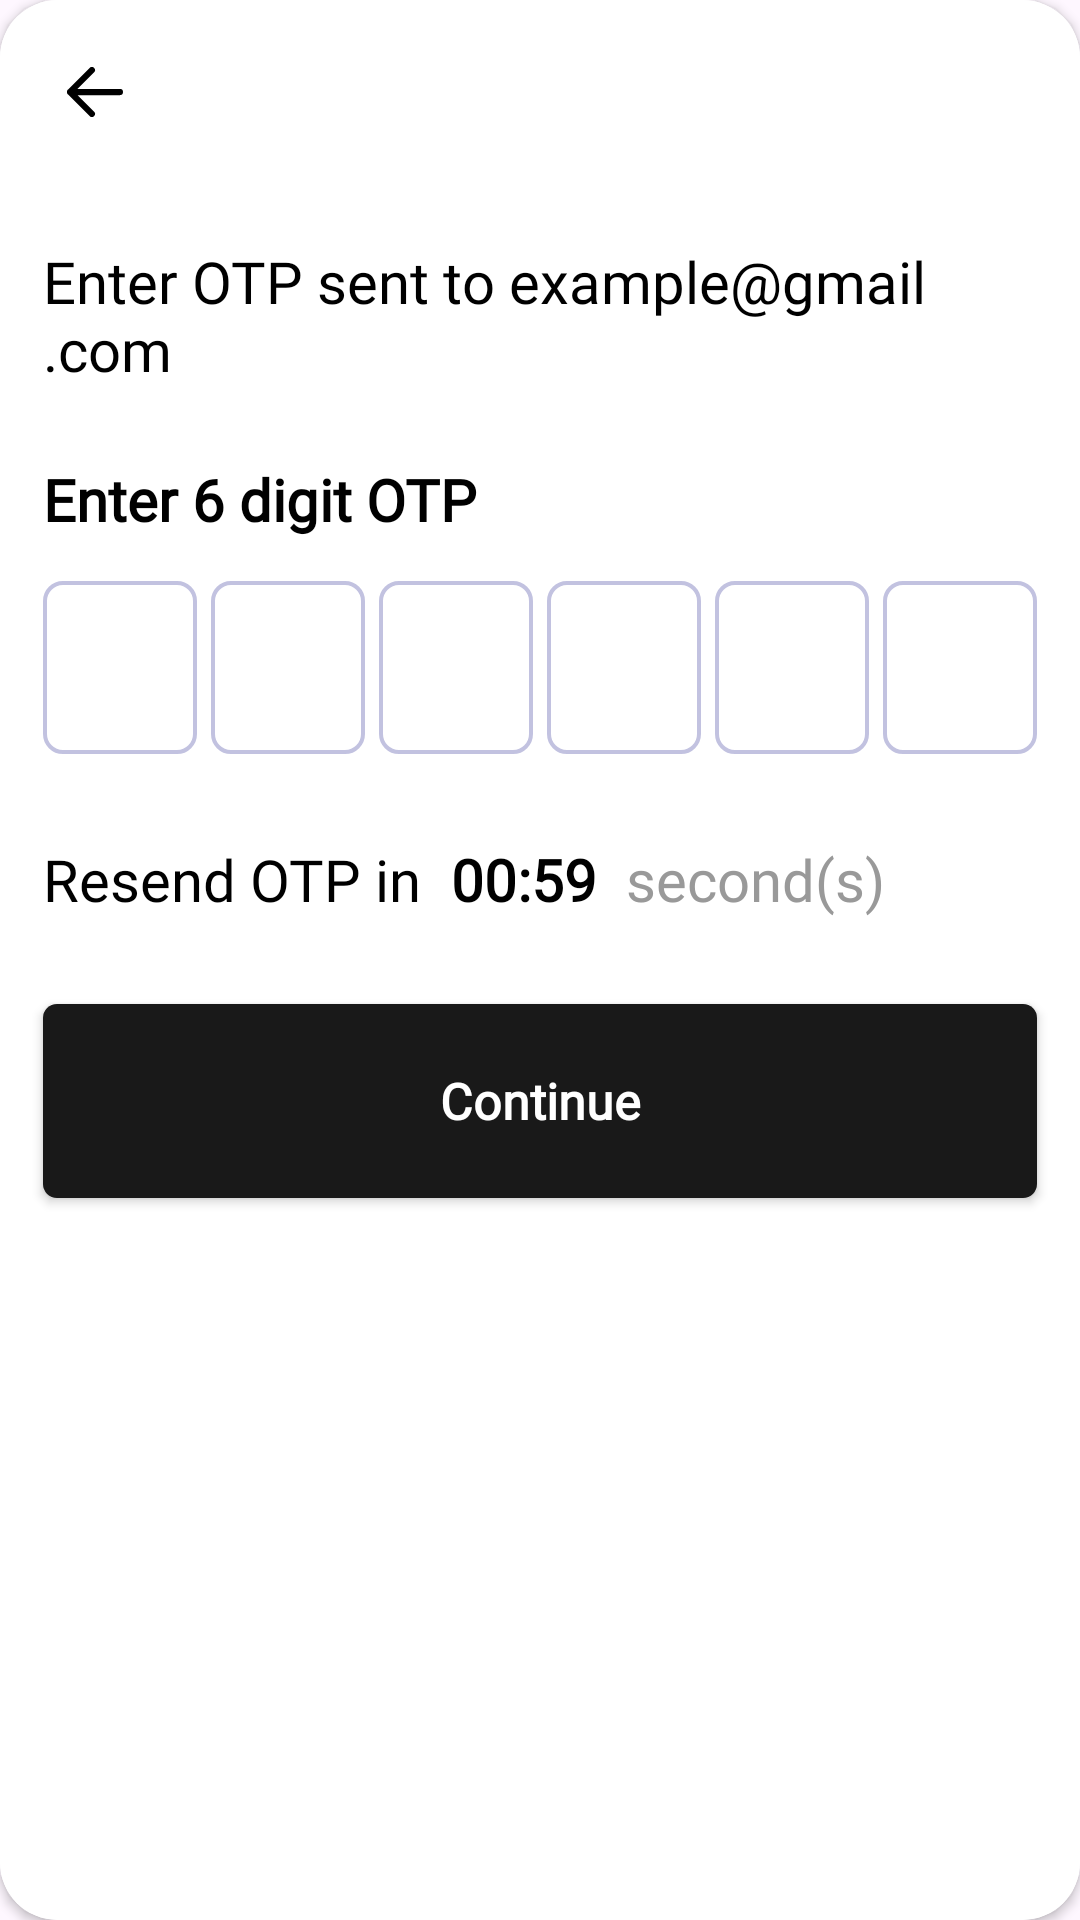

Here is an Android app screen rendered from its layout file. Give the layout XML and the strings, colors and styles it references.
<!-- AndroidManifest.xml: application theme Theme.ShopIt -->
<!-- res/layout/dialog_update_email.xml -->
<?xml version="1.0" encoding="utf-8"?>
<layout xmlns:android="http://schemas.android.com/apk/res/android"
    xmlns:app="http://schemas.android.com/apk/res-auto">

    <androidx.cardview.widget.CardView
        android:layout_width="match_parent"
        android:layout_height="match_parent"
        app:cardBackgroundColor="@color/white"
        app:cardCornerRadius="@dimen/dp_16">

        <androidx.core.widget.NestedScrollView
            android:layout_width="match_parent"
            android:layout_height="match_parent"
            android:fillViewport="true">

            <LinearLayout
                android:layout_width="match_parent"
                android:layout_height="wrap_content"
                android:background="@color/white"
                android:orientation="vertical">

                <androidx.appcompat.widget.Toolbar
                    android:id="@+id/toolbar"
                    android:layout_width="match_parent"
                    android:layout_height="@dimen/dp_51"
                    app:layout_constraintEnd_toEndOf="parent"
                    app:layout_constraintStart_toStartOf="parent"
                    app:layout_constraintTop_toTopOf="parent">

                    <ImageView
                        android:id="@+id/backBtn"
                        android:layout_width="@dimen/dp_26"
                        android:layout_height="@dimen/dp_24"
                        android:padding="@dimen/dp_5"
                        android:src="@drawable/ic_back" />

                </androidx.appcompat.widget.Toolbar>

                <TextView
                    android:id="@+id/otpSentTxtVw"
                    android:layout_width="match_parent"
                    android:layout_height="wrap_content"
                    android:textColor="@color/black"
                    android:text="Enter OTP sent to example@gmail.com"
                    android:textFontWeight="400"
                    android:fontFamily="@font/montserrat"
                    android:textSize="@dimen/sp_16"
                    android:layout_marginTop="@dimen/dp_16"
                    android:layout_marginStart="@dimen/dp_12"
                    android:layout_marginEnd="@dimen/dp_12"/>

                <TextView
                    android:id="@+id/otpTxtVw"
                    android:layout_width="match_parent"
                    android:layout_height="wrap_content"
                    android:layout_marginTop="@dimen/dp_20"
                    android:fontFamily="@font/montserrat"
                    android:text="Enter 6 digit OTP"
                    android:textFontWeight="600"
                    android:layout_marginStart="@dimen/dp_12"
                    android:layout_marginEnd="@dimen/dp_12"
                    android:textColor="@color/black"
                    android:textSize="@dimen/sp_16"/>

                <LinearLayout
                    android:id="@+id/otpLL"
                    android:layout_width="match_parent"
                    android:layout_height="@dimen/dp_48"
                    android:layout_marginStart="@dimen/dp_12"
                    android:layout_marginEnd="@dimen/dp_12"
                    android:layout_marginTop="@dimen/dp_12">

                    <com.google.android.material.textfield.TextInputEditText
                        android:id="@+id/otpETxt1"
                        android:layout_width="0dp"
                        android:layout_height="match_parent"
                        android:layout_weight="1"
                        android:background="@drawable/textbox_background"
                        android:fontFamily="@font/montserrat"
                        android:textAlignment="center"
                        android:textColor="@color/black"
                        android:textSize="@dimen/sp_24"
                        android:maxLength="1"
                        android:maxLines="1"
                        android:longClickable="false"
                        android:inputType="number"
                        android:textCursorDrawable="@drawable/cursor_black"/>

                    <com.google.android.material.textfield.TextInputEditText
                        android:id="@+id/otpETxt2"
                        android:layout_width="0dp"
                        android:layout_height="match_parent"
                        android:layout_weight="1"
                        android:background="@drawable/textbox_background"
                        android:fontFamily="@font/montserrat"
                        android:textAlignment="center"
                        android:textColor="@color/black"
                        android:textSize="@dimen/sp_24"
                        android:layout_marginStart="@dimen/dp_4"
                        android:maxLength="1"
                        android:maxLines="1"
                        android:longClickable="false"
                        android:inputType="number"
                        android:textCursorDrawable="@drawable/cursor_black"/>

                    <com.google.android.material.textfield.TextInputEditText
                        android:id="@+id/otpETxt3"
                        android:layout_width="0dp"
                        android:layout_height="match_parent"
                        android:layout_weight="1"
                        android:background="@drawable/textbox_background"
                        android:fontFamily="@font/montserrat"
                        android:textAlignment="center"
                        android:textColor="@color/black"
                        android:textSize="@dimen/sp_24"
                        android:layout_marginStart="@dimen/dp_4"
                        android:maxLength="1"
                        android:maxLines="1"
                        android:longClickable="false"
                        android:inputType="number"
                        android:textCursorDrawable="@drawable/cursor_black"/>

                    <com.google.android.material.textfield.TextInputEditText
                        android:id="@+id/otpETxt4"
                        android:layout_width="0dp"
                        android:layout_height="match_parent"
                        android:layout_weight="1"
                        android:background="@drawable/textbox_background"
                        android:fontFamily="@font/montserrat"
                        android:textAlignment="center"
                        android:textColor="@color/black"
                        android:textSize="@dimen/sp_24"
                        android:layout_marginStart="@dimen/dp_4"
                        android:maxLength="1"
                        android:maxLines="1"
                        android:longClickable="false"
                        android:inputType="number"
                        android:textCursorDrawable="@drawable/cursor_black"/>

                    <com.google.android.material.textfield.TextInputEditText
                        android:id="@+id/otpETxt5"
                        android:layout_width="0dp"
                        android:layout_height="match_parent"
                        android:layout_weight="1"
                        android:background="@drawable/textbox_background"
                        android:fontFamily="@font/montserrat"
                        android:textAlignment="center"
                        android:textColor="@color/black"
                        android:textSize="@dimen/sp_24"
                        android:layout_marginStart="@dimen/dp_4"
                        android:maxLength="1"
                        android:maxLines="1"
                        android:longClickable="false"
                        android:inputType="number"
                        android:textCursorDrawable="@drawable/cursor_black"/>

                    <com.google.android.material.textfield.TextInputEditText
                        android:id="@+id/otpETxt6"
                        android:layout_width="0dp"
                        android:layout_height="match_parent"
                        android:layout_weight="1"
                        android:background="@drawable/textbox_background"
                        android:fontFamily="@font/montserrat"
                        android:textAlignment="center"
                        android:textColor="@color/black"
                        android:textSize="@dimen/sp_24"
                        android:layout_marginStart="@dimen/dp_4"
                        android:maxLength="1"
                        android:maxLines="1"
                        android:longClickable="false"
                        android:inputType="number"
                        android:textCursorDrawable="@drawable/cursor_black"/>

                </LinearLayout>




                <LinearLayout
                    android:id="@+id/resendOtpLL"
                    android:layout_width="match_parent"
                    android:layout_height="wrap_content"
                    android:layout_marginTop="@dimen/dp_24"
                    android:layout_marginStart="@dimen/dp_12"
                    android:layout_marginEnd="@dimen/dp_12">

                    <TextView
                        android:id="@+id/resendOtpTxtVw"
                        android:layout_width="wrap_content"
                        android:layout_height="wrap_content"
                        android:textColor="@color/black"
                        android:text="Resend OTP in"
                        android:textFontWeight="400"
                        android:fontFamily="@font/montserrat"
                        android:textSize="@dimen/sp_16"/>

                    <TextView
                        android:id="@+id/resendOtpTimeTxtVw"
                        android:layout_width="wrap_content"
                        android:layout_height="wrap_content"
                        android:textColor="@color/black"
                        android:text="00:59"
                        android:textFontWeight="600"
                        android:fontFamily="@font/montserrat"
                        android:textSize="@dimen/sp_16"
                        android:layout_marginStart="@dimen/dp_8"/>

                    <TextView
                        android:id="@+id/secondsTxtVw"
                        android:layout_width="wrap_content"
                        android:layout_height="wrap_content"
                        android:textColor="@color/color2"
                        android:text="second(s)"
                        android:textFontWeight="400"
                        android:fontFamily="@font/montserrat"
                        android:textSize="@dimen/sp_16"
                        android:layout_marginStart="@dimen/dp_8"/>

                </LinearLayout>


                <Button
                    android:id="@+id/continueBtn"
                    android:layout_width="match_parent"
                    android:layout_height="@dimen/dp_54"
                    android:layout_marginStart="@dimen/dp_12"
                    android:layout_marginTop="@dimen/dp_24"
                    android:layout_marginEnd="@dimen/dp_12"
                    android:layout_marginBottom="@dimen/dp_16"
                    android:background="@drawable/button_background"
                    android:fontFamily="@font/montserrat"
                    android:text="Continue"
                    android:textAllCaps="false"
                    android:textColor="@color/white"
                    android:textFontWeight="600"
                    android:textSize="@dimen/sp_14"
                    app:backgroundTint="@null"/>

            </LinearLayout>
        </androidx.core.widget.NestedScrollView>
    </androidx.cardview.widget.CardView>
</layout>
<!-- resources referenced by this layout -->
<resources>
  <color name="black">#FF000000</color>
  <color name="color2">#999999</color>
  <color name="white">#FFFFFFFF</color>
  <dimen name="dp_12">12dp</dimen>
  <dimen name="dp_16">16dp</dimen>
  <dimen name="dp_20">20dp</dimen>
  <dimen name="dp_24">24dp</dimen>
  <dimen name="dp_26">26dp</dimen>
  <dimen name="dp_4">4dp</dimen>
  <dimen name="dp_48">48dp</dimen>
  <dimen name="dp_5">5dp</dimen>
  <dimen name="dp_51">51dp</dimen>
  <dimen name="dp_54">54dp</dimen>
  <dimen name="dp_8">8dp</dimen>
  <dimen name="sp_14">14sp</dimen>
  <dimen name="sp_16">16sp</dimen>
  <dimen name="sp_24">24sp</dimen>
  <!-- drawable button_background (drawable) -->
  <?xml version="1.0" encoding="utf-8"?>
  <selector xmlns:android="http://schemas.android.com/apk/res/android">
      <item android:state_enabled="true">
          <shape android:shape="rectangle">
              <solid android:color="@color/color11" />
              <corners android:radius="@dimen/dp_4" />
          </shape>
      </item>
  </selector>
  <!-- drawable ic_back (drawable) -->
  <vector xmlns:android="http://schemas.android.com/apk/res/android"
      android:width="18dp"
      android:height="16dp"
      android:viewportWidth="18"
      android:viewportHeight="16">
    <path
        android:pathData="M8,1L1,8L8,15M1,8H17"
        android:strokeLineJoin="round"
        android:strokeWidth="2"
        android:fillColor="#00000000"
        android:strokeColor="#000000"
        android:strokeLineCap="round"/>
  </vector>
  <!-- drawable textbox_background (drawable) -->
  <?xml version="1.0" encoding="utf-8"?>
  <selector xmlns:android="http://schemas.android.com/apk/res/android">
      <item android:state_enabled="true" android:state_focused="false">
          <shape android:shape="rectangle">
              <solid android:color="@color/white"/>
              <corners android:radius="@dimen/dp_5"/>
              <stroke android:color="#999999CC" android:width="@dimen/dp_1"/>
          </shape>
      </item>
      <item android:state_enabled="true" android:state_focused="true">
          <shape android:shape="rectangle">
              <solid android:color="@color/white"/>
              <corners android:radius="@dimen/dp_5"/>
              <stroke android:color="@color/black" android:width="@dimen/dp_1"/>
          </shape>
      </item>
  </selector>
  <style name="Theme.ShopIt" parent="Theme.Material3.DayNight.NoActionBar">
          
          <item name="colorPrimary">@color/purple_500</item>
          <item name="colorPrimaryVariant">@color/purple_700</item>
          <item name="colorOnPrimary">@color/white</item>
          
          <item name="colorSecondary">@color/teal_200</item>
          <item name="colorSecondaryVariant">@color/teal_700</item>
          <item name="colorOnSecondary">@color/black</item>
          
          <item name="android:statusBarColor">#999999</item>
          
  
      </style>
  <color name="color11">#191919</color>
  <dimen name="dp_1">1dp</dimen>
  <color name="purple_500">#FF6200EE</color>
  <color name="purple_700">#FF3700B3</color>
  <color name="teal_200">#FF03DAC5</color>
  <color name="teal_700">#FF018786</color>
</resources>
